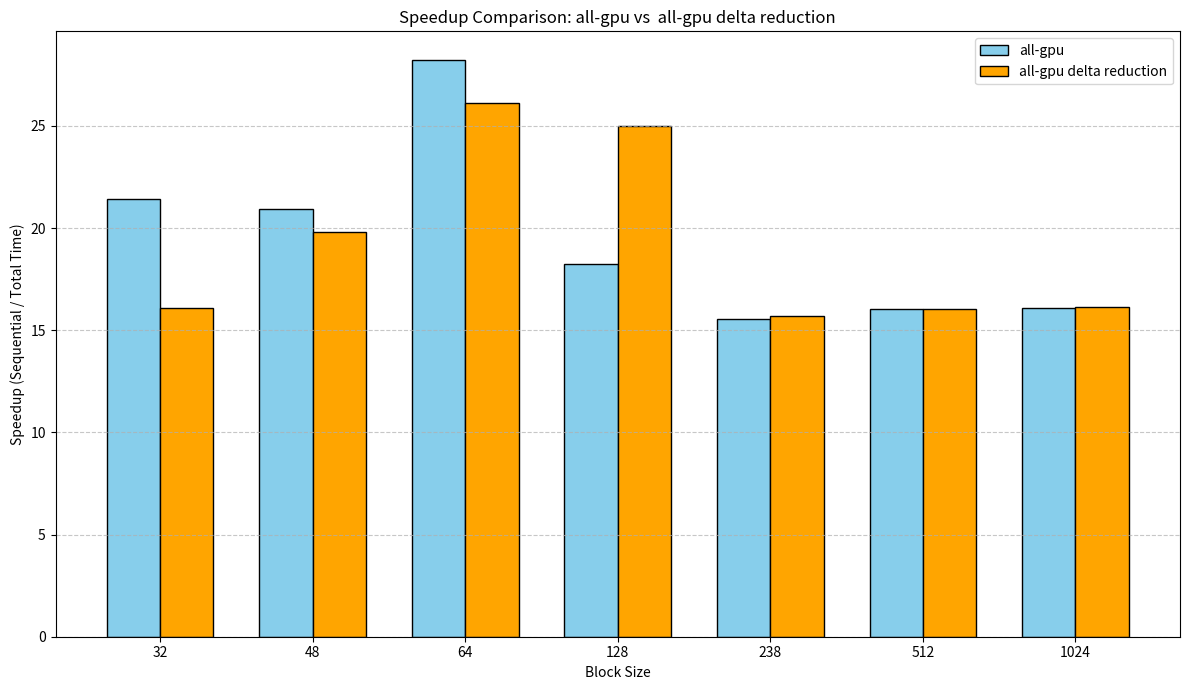

Python code for this plot:
import matplotlib.pyplot as plt
import numpy as np

# Data for Naive GPU KMeans
block_sizes = ["32", "48", "64", "128", "238", "512", "1024"]  # Exclude "Sequential" for speedup
seq_time = 67671.686888  # Sequential time (ms)
fulloffload_times = [3156.818151, 3234.960794 ,  2398.117065, 3712.370872,  4355.791092,  4223.322868, 4203.163147]
reduction_times = [ 4204.200029, 3418.098927,  2588.639021 , 2706.935883, 4308.304071 ,  4213.155031,  4198.495865 ]


fullofload_speedups = [seq_time / total for total in fulloffload_times]


reduction_speedups = [seq_time / total for total in reduction_times]


# Combined Speedup Bar Plot
x = np.arange(len(block_sizes))  # Bar positions
bar_width = 0.35  # Width of each bar

plt.figure(figsize=(12, 7))

# Naive Speedup Bars
plt.bar(x - bar_width / 2, fullofload_speedups, bar_width, label="all-gpu", color="skyblue", edgecolor="black")

# Transpose Speedup Bars
plt.bar(x + bar_width / 2, reduction_speedups, bar_width, label="all-gpu delta reduction", color="orange", edgecolor="black")

# Add labels and title
plt.xticks(x, block_sizes)
plt.xlabel("Block Size")
plt.ylabel("Speedup (Sequential / Total Time)")
plt.title("Speedup Comparison: all-gpu vs  all-gpu delta reduction")
plt.legend()
plt.grid(axis="y", linestyle="--", alpha=0.7)
plt.tight_layout()
plt.show()
